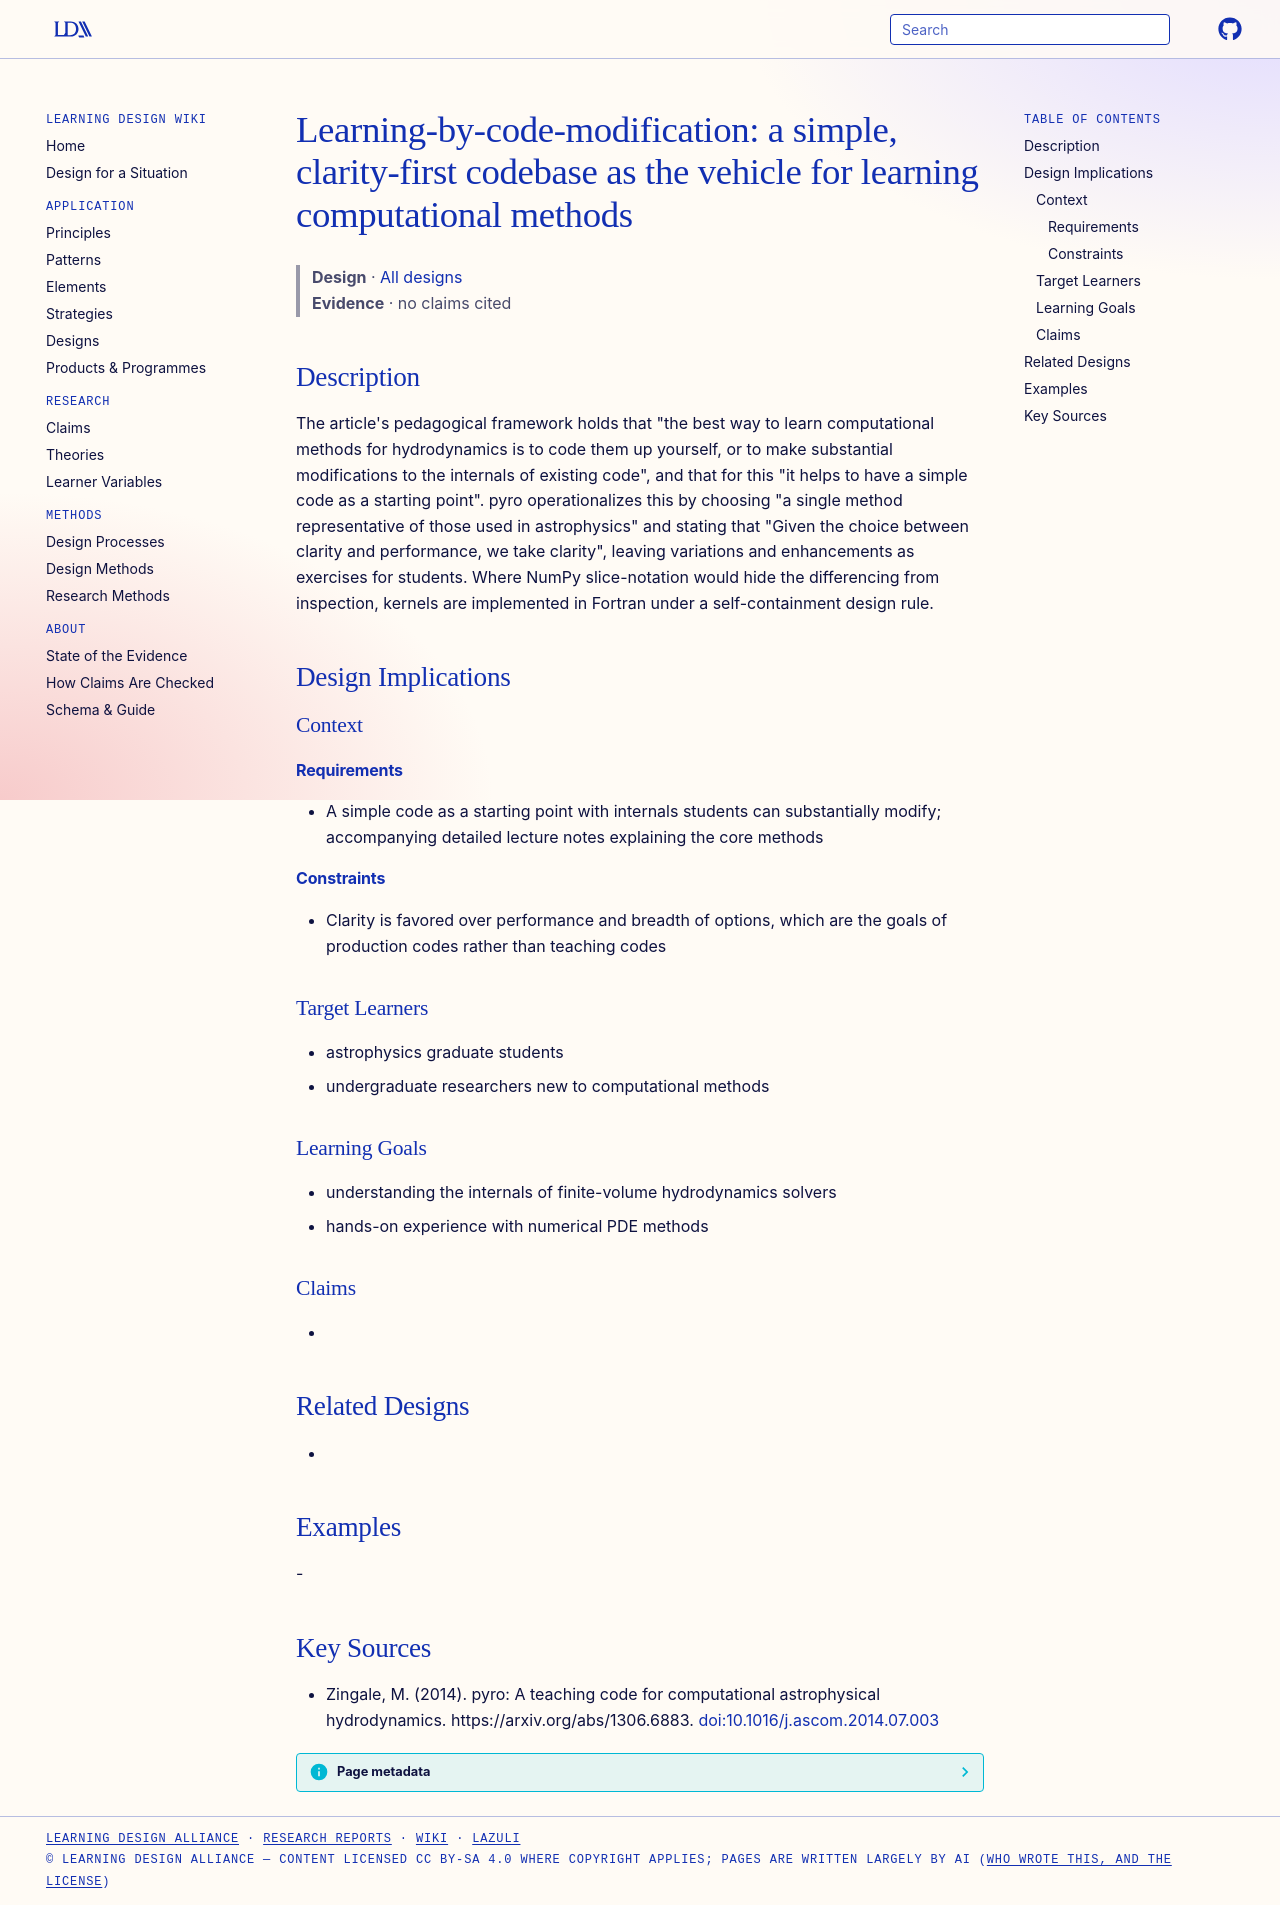

repository: Learning-Design-Alliance/learning-wiki · page: designs/pyro-clarity-first-learning-by-modification/index.html · generator: mkdocs

---
type: design
id: pyro-clarity-first-learning-by-modification
title: "Learning-by-code-modification: a simple, clarity-first codebase as the vehicle for learning computational methods"
description: "The article's pedagogical framework holds that \"the best way to learn computational methods for hydrodynamics is to code them up yourself, or to make substantial modifications to the internals of existing code\", and t..."
status: review
generated:
  by: "process:settle-candidates"
  at: 2026-11-17
sources:
  - id: zingale-2014
    resource: "https://arxiv.org/abs/1306.6883"
    title: "Zingale, M. (2014). pyro: A teaching code for computational astrophysical hydrodynamics. https://arxiv.org/abs/1306.6883"
    author: Zingale, M
---

# Learning-by-code-modification: a simple, clarity-first codebase as the vehicle for learning computational methods

> **Design** · [All designs](index.md)
> **Evidence** · no claims cited

## Description
The article's pedagogical framework holds that "the best way to learn computational methods for hydrodynamics is to code them up yourself, or to make substantial modifications to the internals of existing code", and that for this "it helps to have a simple code as a starting point". pyro operationalizes this by choosing "a single method representative of those used in astrophysics" and stating that "Given the choice between clarity and performance, we take clarity", leaving variations and enhancements as exercises for students. Where NumPy slice-notation would hide the differencing from inspection, kernels are implemented in Fortran under a self-containment design rule.

## Design Implications

### Context
#### Requirements
- A simple code as a starting point with internals students can substantially modify; accompanying detailed lecture notes explaining the core methods
#### Constraints
- Clarity is favored over performance and breadth of options, which are the goals of production codes rather than teaching codes

### Target Learners
- astrophysics graduate students
- undergraduate researchers new to computational methods

### Learning Goals
- understanding the internals of finite-volume hydrodynamics solvers
- hands-on experience with numerical PDE methods

### Claims
- 

## Related Designs
- 

## Examples
-

## Key Sources
- Zingale, M. (2014). pyro: A teaching code for computational astrophysical hydrodynamics. https://arxiv.org/abs/1306.6883. [doi:10.1016/j.ascom.2014.07.003](https://doi.org/10.1016/j.ascom.2014.07.003)
